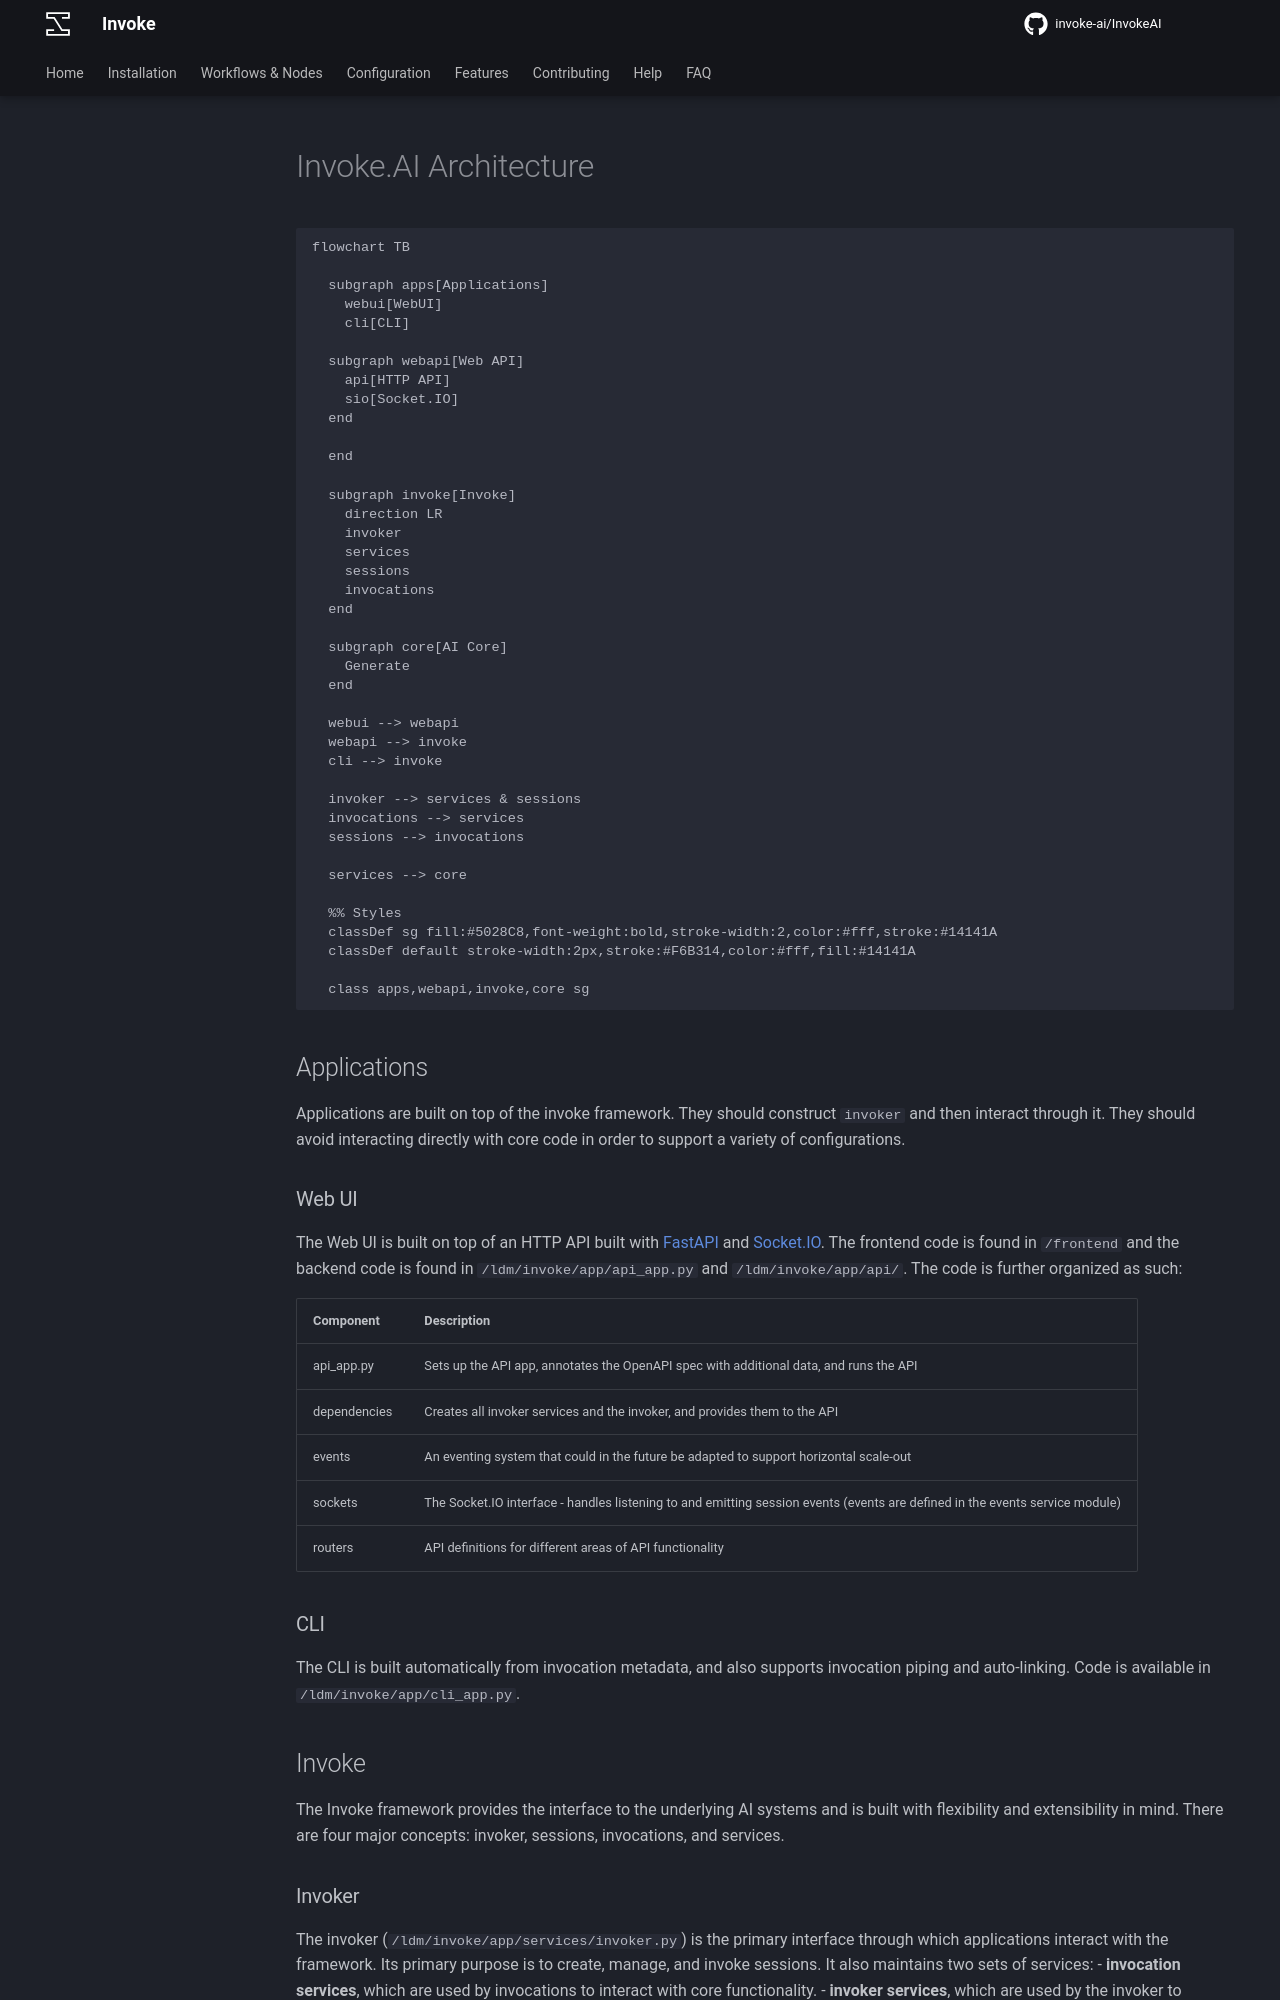

repository: i-huzaifa-arshad/InvokeAI-v5.2.0 · page: contributing/ARCHITECTURE/index.html · generator: mkdocs

# Invoke.AI Architecture

```mermaid
flowchart TB

  subgraph apps[Applications]
    webui[WebUI]
    cli[CLI]

  subgraph webapi[Web API]
    api[HTTP API]
    sio[Socket.IO]
  end

  end

  subgraph invoke[Invoke]
    direction LR
    invoker
    services
    sessions
    invocations
  end

  subgraph core[AI Core]
    Generate
  end

  webui --> webapi
  webapi --> invoke
  cli --> invoke

  invoker --> services & sessions
  invocations --> services
  sessions --> invocations

  services --> core

  %% Styles
  classDef sg fill:#5028C8,font-weight:bold,stroke-width:2,color:#fff,stroke:#14141A
  classDef default stroke-width:2px,stroke:#F6B314,color:#fff,fill:#14141A

  class apps,webapi,invoke,core sg

```

## Applications

Applications are built on top of the invoke framework. They should construct `invoker` and then interact through it. They should avoid interacting directly with core code in order to support a variety of configurations.

### Web UI

The Web UI is built on top of an HTTP API built with [FastAPI](https://fastapi.tiangolo.com/) and [Socket.IO](https://socket.io/). The frontend code is found in `/frontend` and the backend code is found in `/ldm/invoke/app/api_app.py` and `/ldm/invoke/app/api/`. The code is further organized as such:

| Component | Description |
| --- | --- |
| api_app.py | Sets up the API app, annotates the OpenAPI spec with additional data, and runs the API |
| dependencies | Creates all invoker services and the invoker, and provides them to the API |
| events | An eventing system that could in the future be adapted to support horizontal scale-out |
| sockets | The Socket.IO interface - handles listening to and emitting session events (events are defined in the events service module) |
| routers | API definitions for different areas of API functionality |

### CLI

The CLI is built automatically from invocation metadata, and also supports invocation piping and auto-linking. Code is available in `/ldm/invoke/app/cli_app.py`.

## Invoke

The Invoke framework provides the interface to the underlying AI systems and is built with flexibility and extensibility in mind. There are four major concepts: invoker, sessions, invocations, and services.

### Invoker

The invoker (`/ldm/invoke/app/services/invoker.py`) is the primary interface through which applications interact with the framework. Its primary purpose is to create, manage, and invoke sessions. It also maintains two sets of services:
- **invocation services**, which are used by invocations to interact with core functionality.
- **invoker services**, which are used by the invoker to manage sessions and manage the invocation queue.
